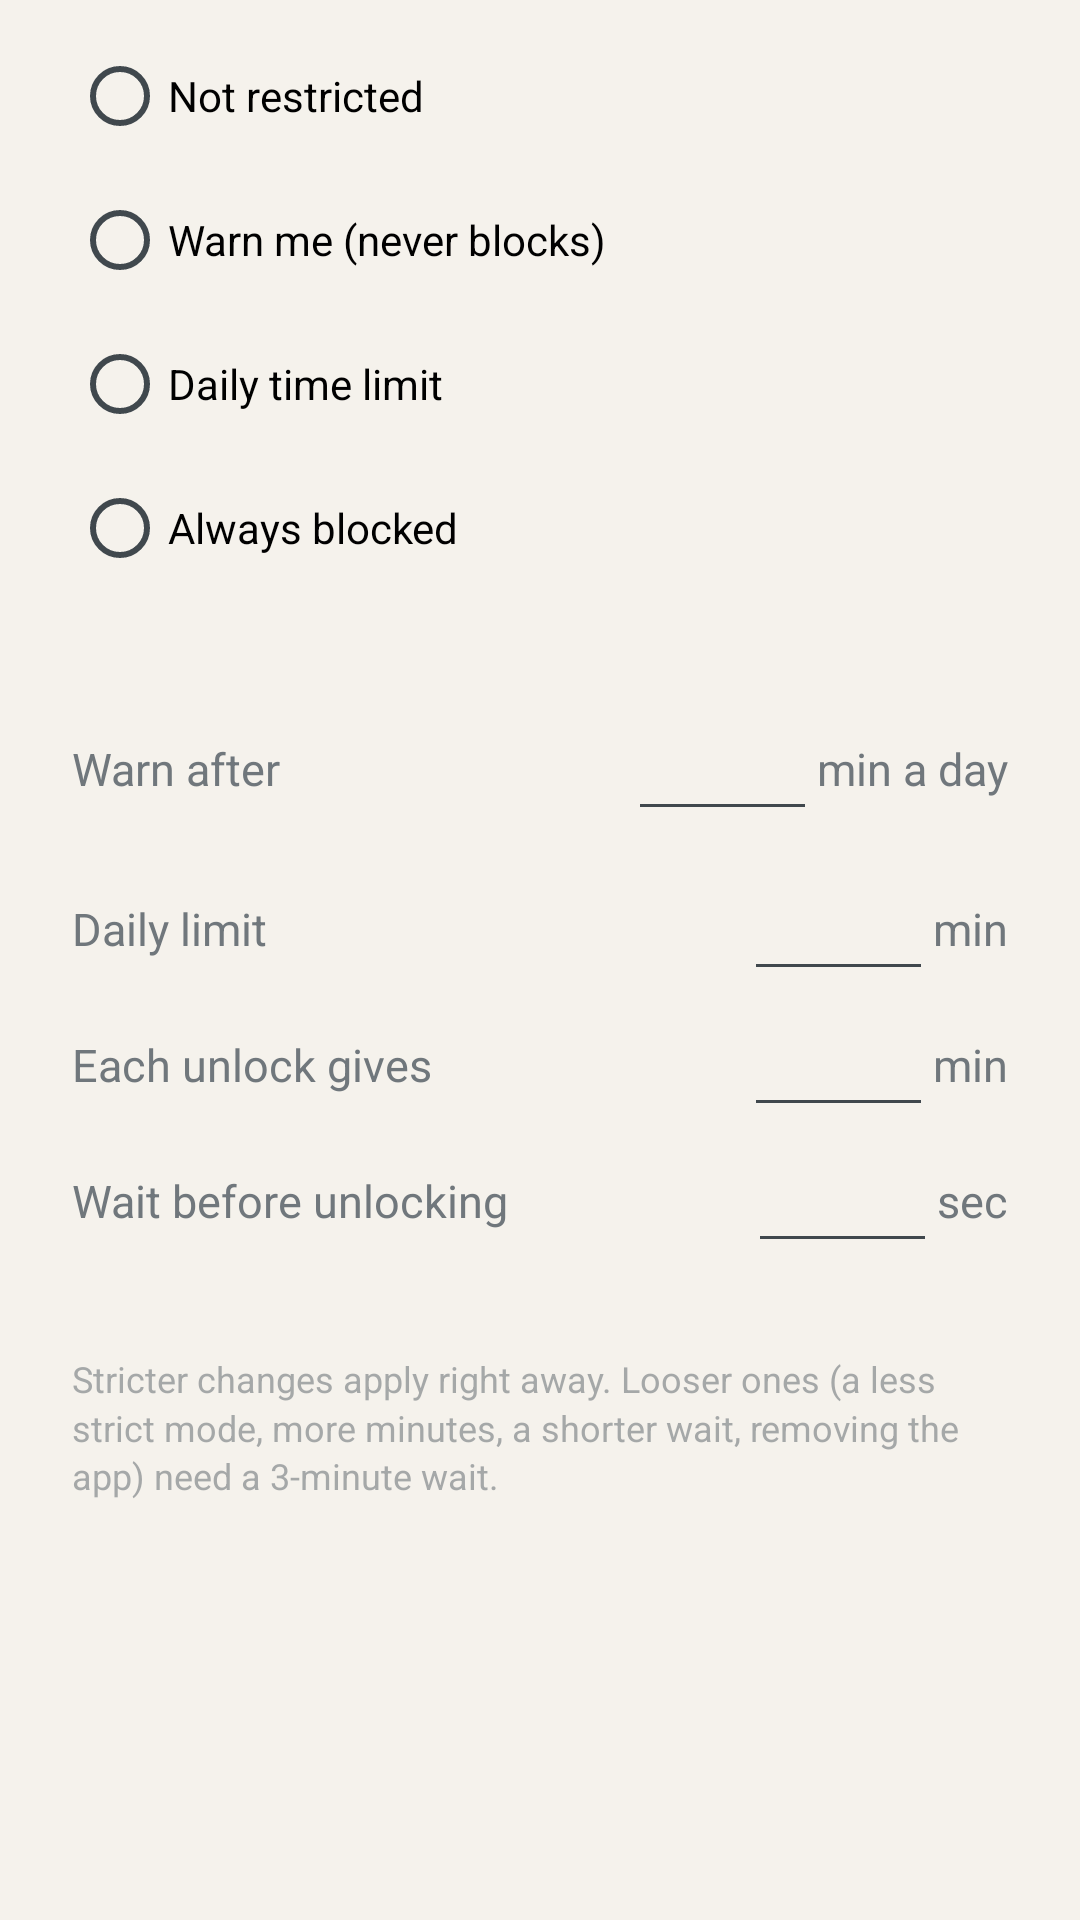

This screen was rendered from an Android layout file. Write that file and the resources it references.
<!-- AndroidManifest.xml: application theme Theme.Hourlock -->
<!-- res/layout/dialog_edit.xml -->
<?xml version="1.0" encoding="utf-8"?>
<ScrollView xmlns:android="http://schemas.android.com/apk/res/android"
    android:layout_width="match_parent"
    android:layout_height="wrap_content">

    <LinearLayout
        android:layout_width="match_parent"
        android:layout_height="wrap_content"
        android:orientation="vertical"
        android:paddingStart="24dp"
        android:paddingTop="8dp"
        android:paddingEnd="24dp">

        <RadioGroup
            android:id="@+id/modes"
            android:layout_width="match_parent"
            android:layout_height="wrap_content">

            <RadioButton
                android:id="@+id/m_off"
                android:layout_width="match_parent"
                android:layout_height="wrap_content"
                android:minHeight="48dp"
                android:text="Not restricted" />

            <RadioButton
                android:id="@+id/m_warn"
                android:layout_width="match_parent"
                android:layout_height="wrap_content"
                android:minHeight="48dp"
                android:text="Warn me (never blocks)" />

            <RadioButton
                android:id="@+id/m_limit"
                android:layout_width="match_parent"
                android:layout_height="wrap_content"
                android:minHeight="48dp"
                android:text="Daily time limit" />

            <RadioButton
                android:id="@+id/m_block"
                android:layout_width="match_parent"
                android:layout_height="wrap_content"
                android:minHeight="48dp"
                android:text="Always blocked" />
        </RadioGroup>

        <TextView
            android:id="@+id/mode_help"
            android:layout_width="match_parent"
            android:layout_height="wrap_content"
            android:layout_marginTop="6dp"
            android:alpha="0.75"
            android:lineSpacingMultiplier="1.15"
            android:textSize="13sp" />

        <LinearLayout
            android:id="@+id/row_warn"
            android:layout_width="match_parent"
            android:layout_height="wrap_content"
            android:layout_marginTop="12dp"
            android:gravity="center_vertical"
            android:orientation="horizontal">

            <TextView
                android:layout_width="0dp"
                android:layout_height="wrap_content"
                android:layout_weight="1"
                android:labelFor="@+id/warn_min"
                android:text="Warn after"
                android:textSize="15sp" />

            <EditText
                android:id="@+id/warn_min"
                android:layout_width="wrap_content"
                android:layout_height="wrap_content"
                android:ems="3"
                android:gravity="center"
                android:importantForAutofill="no"
                android:inputType="number"
                android:maxLength="4" />

            <TextView
                android:layout_width="wrap_content"
                android:layout_height="wrap_content"
                android:text="min a day"
                android:textSize="15sp" />
        </LinearLayout>

        <LinearLayout
            android:id="@+id/row_limit"
            android:layout_width="match_parent"
            android:layout_height="wrap_content"
            android:layout_marginTop="12dp"
            android:gravity="center_vertical"
            android:orientation="horizontal">

            <TextView
                android:layout_width="0dp"
                android:layout_height="wrap_content"
                android:layout_weight="1"
                android:labelFor="@+id/limit_min"
                android:text="Daily limit"
                android:textSize="15sp" />

            <EditText
                android:id="@+id/limit_min"
                android:layout_width="wrap_content"
                android:layout_height="wrap_content"
                android:ems="3"
                android:gravity="center"
                android:importantForAutofill="no"
                android:inputType="number"
                android:maxLength="4" />

            <TextView
                android:layout_width="wrap_content"
                android:layout_height="wrap_content"
                android:text="min"
                android:textSize="15sp" />
        </LinearLayout>

        <LinearLayout
            android:id="@+id/row_unlock"
            android:layout_width="match_parent"
            android:layout_height="wrap_content"
            android:layout_marginTop="4dp"
            android:gravity="center_vertical"
            android:orientation="horizontal">

            <TextView
                android:layout_width="0dp"
                android:layout_height="wrap_content"
                android:layout_weight="1"
                android:labelFor="@+id/unlock_min"
                android:text="Each unlock gives"
                android:textSize="15sp" />

            <EditText
                android:id="@+id/unlock_min"
                android:layout_width="wrap_content"
                android:layout_height="wrap_content"
                android:ems="3"
                android:gravity="center"
                android:importantForAutofill="no"
                android:inputType="number"
                android:maxLength="2" />

            <TextView
                android:layout_width="wrap_content"
                android:layout_height="wrap_content"
                android:text="min"
                android:textSize="15sp" />
        </LinearLayout>

        <LinearLayout
            android:id="@+id/row_wait"
            android:layout_width="match_parent"
            android:layout_height="wrap_content"
            android:layout_marginTop="4dp"
            android:gravity="center_vertical"
            android:orientation="horizontal">

            <TextView
                android:layout_width="0dp"
                android:layout_height="wrap_content"
                android:layout_weight="1"
                android:labelFor="@+id/wait_sec"
                android:text="Wait before unlocking"
                android:textSize="15sp" />

            <EditText
                android:id="@+id/wait_sec"
                android:layout_width="wrap_content"
                android:layout_height="wrap_content"
                android:ems="3"
                android:gravity="center"
                android:importantForAutofill="no"
                android:inputType="number"
                android:maxLength="4" />

            <TextView
                android:layout_width="wrap_content"
                android:layout_height="wrap_content"
                android:text="sec"
                android:textSize="15sp" />
        </LinearLayout>

        <TextView
            android:id="@+id/wait_hint"
            android:layout_width="match_parent"
            android:layout_height="wrap_content"
            android:alpha="0.6"
            android:gravity="end"
            android:textSize="12sp" />

        <TextView
            android:layout_width="match_parent"
            android:layout_height="wrap_content"
            android:layout_marginTop="14dp"
            android:alpha="0.6"
            android:lineSpacingMultiplier="1.15"
            android:text="Stricter changes apply right away. Looser ones (a less strict mode, more minutes, a shorter wait, removing the app) need a 3-minute wait."
            android:textSize="12sp" />
    </LinearLayout>
</ScrollView>
<!-- resources referenced by this layout -->
<resources>
  <style name="Theme.Hourlock" parent="android:Theme.DeviceDefault.DayNight">
          <item name="android:windowActionBar">false</item>
          <item name="android:windowNoTitle">true</item>
          <item name="android:windowBackground">@color/bg</item>
          <item name="android:statusBarColor">@color/bg</item>
          <item name="android:navigationBarColor">@color/bg</item>
          <item name="android:windowLightStatusBar">@bool/light_bars</item>
          <item name="android:windowLightNavigationBar">@bool/light_bars</item>
          <item name="android:colorAccent">@color/accent</item>
      </style>
  <color name="bg">#F5F2EC</color>
  <color name="accent">#1F6F6B</color>
</resources>
